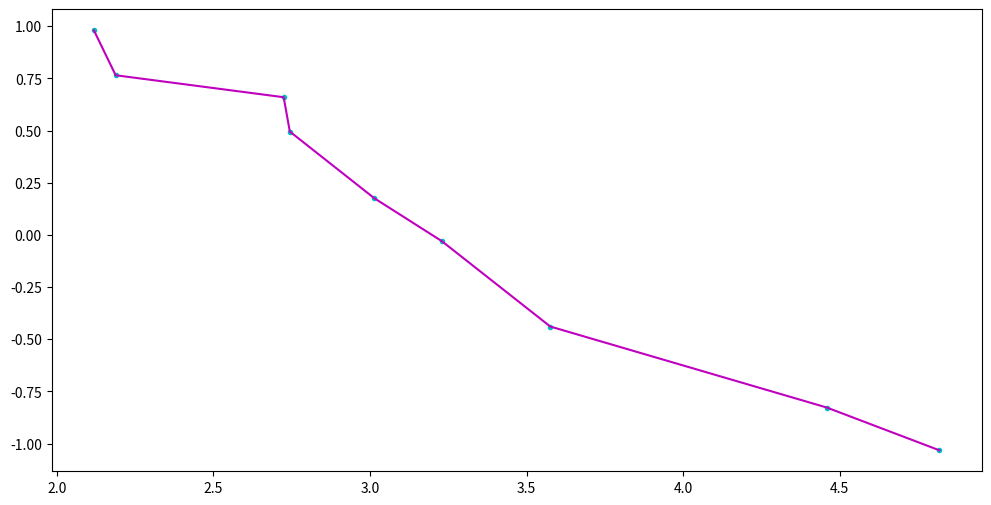

Source code (Python):
import numpy as np
import matplotlib.pyplot as plt
from scipy.interpolate import BSpline, splrep, splev

# Generate
np.random.seed(0)
n = 9
ts = np.sort(np.random.uniform(0, 5, size=n))
ys = np.sin(ts) + 0.1 * np.random.randn(n)

# Fit
n_interior_knots = 5
qs = np.linspace(0, 1, n_interior_knots + 2)[1:-1]
knots = np.quantile(ts, qs)
tck = splrep(ts, ys, t=knots, k=3)
# ys_smooth = splev(ts, tck)

# Alternative if one really wants to use BSpline:
ys_smooth = BSpline(*tck)(ts)

# Display
plt.figure(figsize=(12, 6))
plt.plot(ts, ys, ".c")
plt.plot(ts, ys_smooth, "-m")
plt.show()
